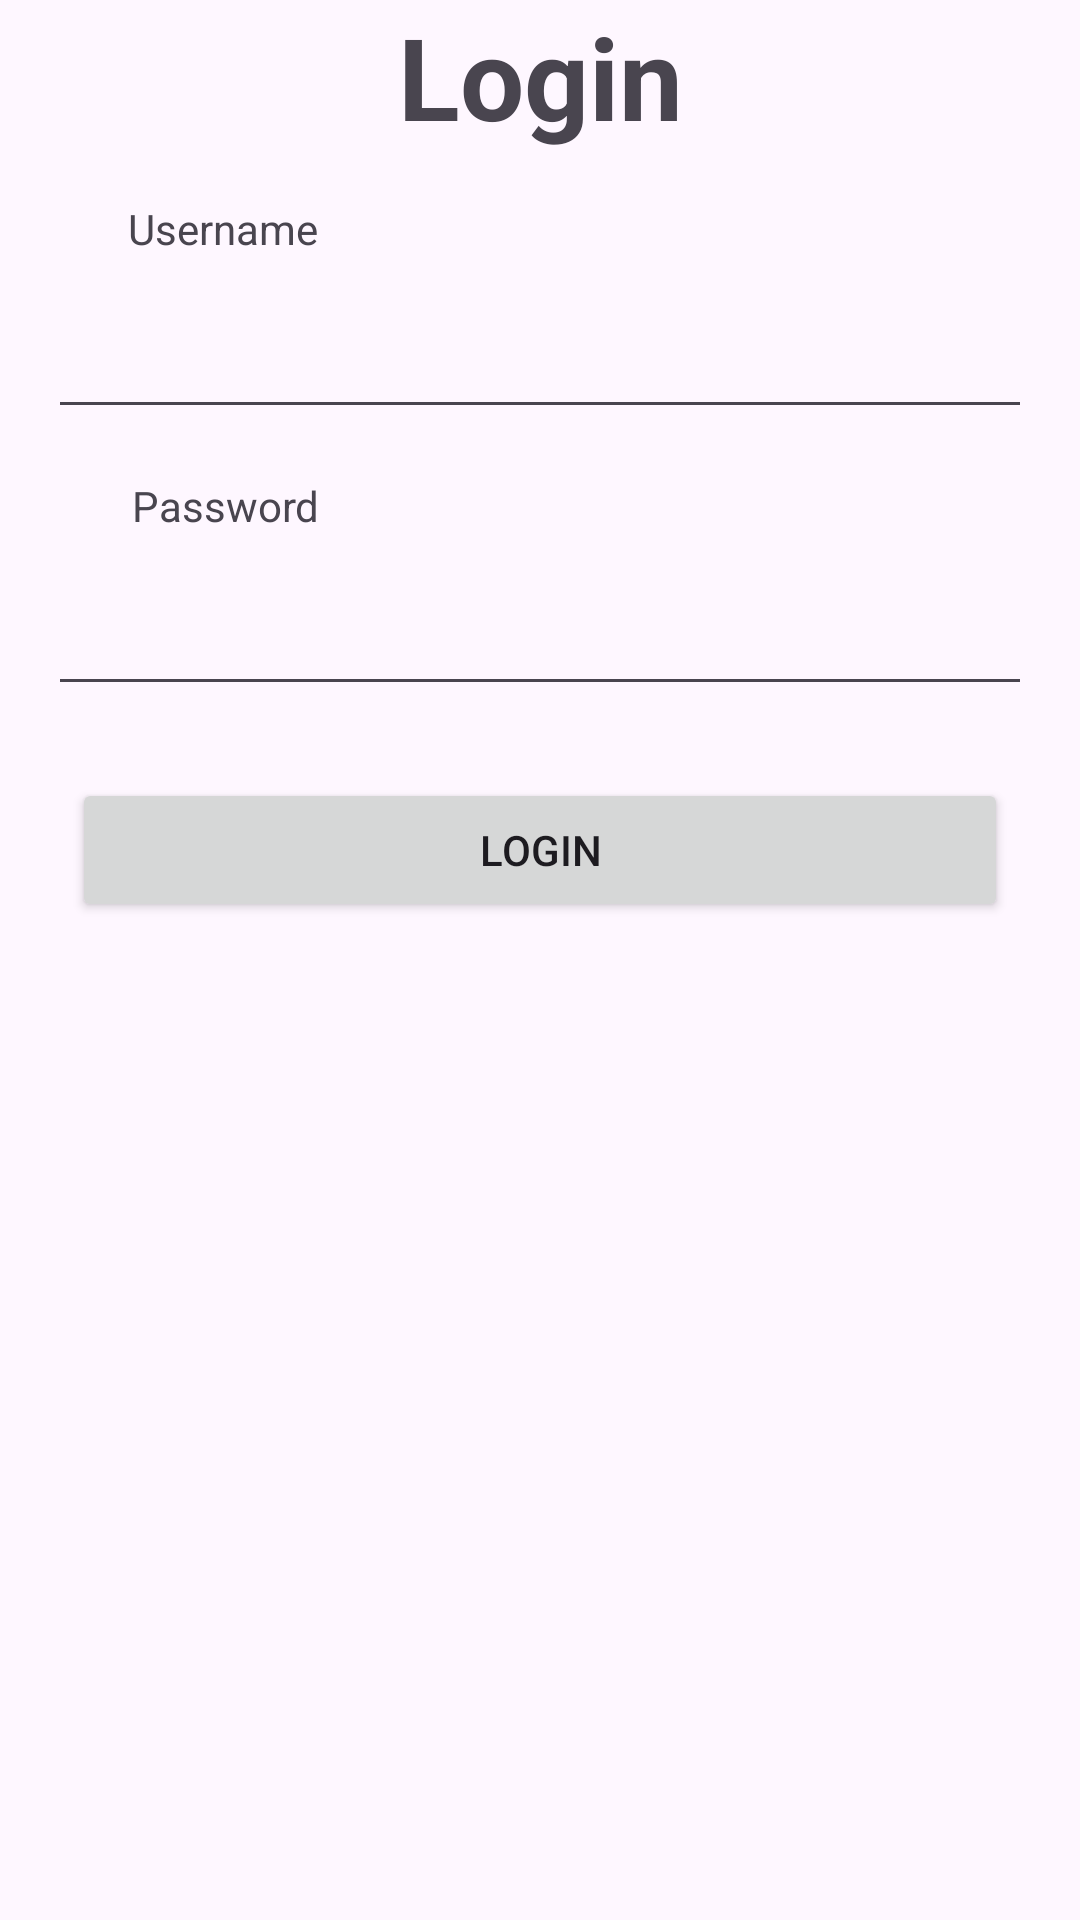

Produce the Android XML layout that renders to this screen, including the resource entries it uses.
<!-- AndroidManifest.xml: application theme Theme.TugasAndroidSatu -->
<!-- res/layout/activity_login.xml -->
<?xml version="1.0" encoding="utf-8"?>
<androidx.constraintlayout.widget.ConstraintLayout xmlns:android="http://schemas.android.com/apk/res/android"
    xmlns:app="http://schemas.android.com/apk/res-auto"
    xmlns:tools="http://schemas.android.com/tools"
    android:layout_width="match_parent"
    android:layout_height="match_parent"
    tools:context=".LoginActivity">

    <TextView
        android:id="@+id/tv_login"
        android:layout_width="wrap_content"
        android:layout_height="wrap_content"
        android:text="Login"
        android:textSize="38sp"
        android:textStyle="bold"
        app:layout_constraintEnd_toEndOf="parent"
        app:layout_constraintStart_toStartOf="parent"
        tools:layout_editor_absoluteY="73dp" />

    <TextView
        android:id="@+id/tv_username"
        android:layout_width="wrap_content"
        android:layout_height="wrap_content"
        android:layout_marginTop="16dp"
        android:text="Username"
        app:layout_constraintEnd_toEndOf="parent"
        app:layout_constraintHorizontal_bias="0.144"
        app:layout_constraintStart_toStartOf="parent"
        app:layout_constraintTop_toBottomOf="@+id/tv_login" />

    <EditText
        android:id="@+id/edt_username"
        android:layout_width="match_parent"
        android:layout_height="wrap_content"
        android:layout_marginTop="16dp"
        android:layout_marginEnd="16dp"
        android:layout_marginStart="16dp"
        app:layout_constraintEnd_toEndOf="parent"
        app:layout_constraintStart_toStartOf="parent"
        app:layout_constraintTop_toBottomOf="@+id/tv_username" />

    <TextView
        android:id="@+id/tv_password"
        android:layout_width="wrap_content"
        android:layout_height="wrap_content"
        android:layout_marginTop="16dp"
        android:text="Password"
        app:layout_constraintEnd_toEndOf="parent"
        app:layout_constraintHorizontal_bias="0.148"
        app:layout_constraintStart_toStartOf="parent"
        app:layout_constraintTop_toBottomOf="@+id/edt_username" />

    <EditText
        android:id="@+id/edt_password"
        android:layout_width="match_parent"
        android:layout_height="wrap_content"
        android:layout_marginTop="16dp"
        android:layout_marginEnd="16dp"
        android:layout_marginStart="16dp"
        app:layout_constraintEnd_toEndOf="parent"
        app:layout_constraintStart_toStartOf="parent"
        app:layout_constraintTop_toBottomOf="@+id/tv_password" />

    <Button
        android:id="@+id/btn_login"
        android:layout_width="match_parent"
        android:layout_height="wrap_content"
        android:layout_marginTop="24dp"
        android:layout_marginStart="24dp"
        android:layout_marginEnd="24dp"
        android:text="Login"
        app:layout_constraintEnd_toEndOf="parent"
        app:layout_constraintStart_toStartOf="parent"
        app:layout_constraintTop_toBottomOf="@+id/edt_password" />

</androidx.constraintlayout.widget.ConstraintLayout>
<!-- resources referenced by this layout -->
<resources>
  <style name="Theme.TugasAndroidSatu" parent="Base.Theme.TugasAndroidSatu" />
  <style name="Base.Theme.TugasAndroidSatu" parent="Theme.Material3.DayNight.NoActionBar">
          
          
      </style>
</resources>
